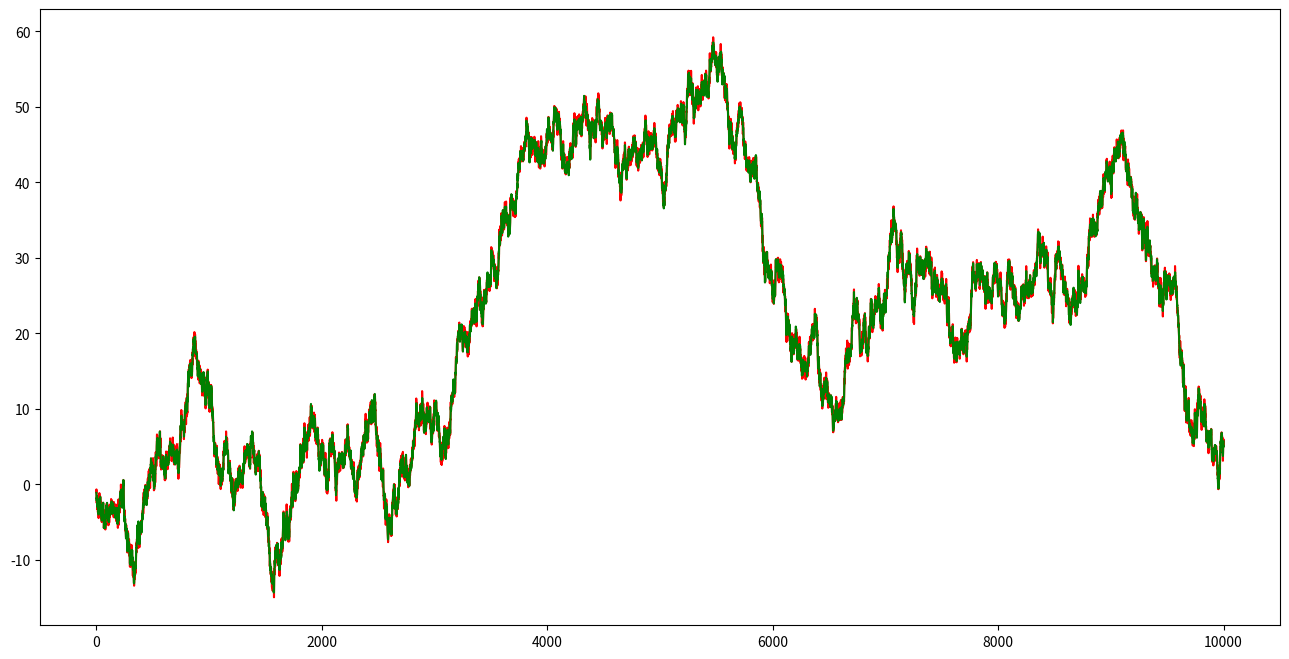

Generate this figure with matplotlib:
import csv
import numpy as np
import numpy.random as rd
import matplotlib.pyplot as plt

length = 10000
alpha_2 = 0.25
sigma_2 = 0.2



x = []
y = []
x.append(rd.normal(0, np.sqrt(alpha_2)))
y.append(x[0] + rd.normal(0, np.sqrt(sigma_2)))
for t in range(length):
    # 1階差分トレンドを適用
    #Predictor Step

    x.append(x[t] + rd.normal(0, np.sqrt(alpha_2)))
    y.append(x[t+1] + rd.normal(0, np.sqrt(sigma_2)))
    # x[t+1, i] = x_resampled[t, i] + v # システムノイズの付加
    # sigma_2 += float(t) * 0.5/ float(length) 
x = np.array(x)
y = np.array(y)

print(x)
print(y)

def draw_graph():
    # グラフ描画
    T = len(y)
    
    plt.figure(figsize=(16,8))
    plt.plot(range(T), y,"r")
    plt.plot(range(T), x, "g")
    plt.show()
    # for t in range(T):
    #     plt.scatter(np.ones(self.n_particle)*t, self.x[t][:,0], color="r", s=2, alpha=0.1)
    
    # plt.title("sigma^2={0}, alpha^2={1}, log likelihood={2:.3f}".format(self.sigma_2, 
    #                                                                             self.alpha_2, 
    #                                                                             self.log_likelihood))
np.savetxt("noisy_obs.txt", y)
np.savetxt("noisy_truth.txt", x)

draw_graph()
    